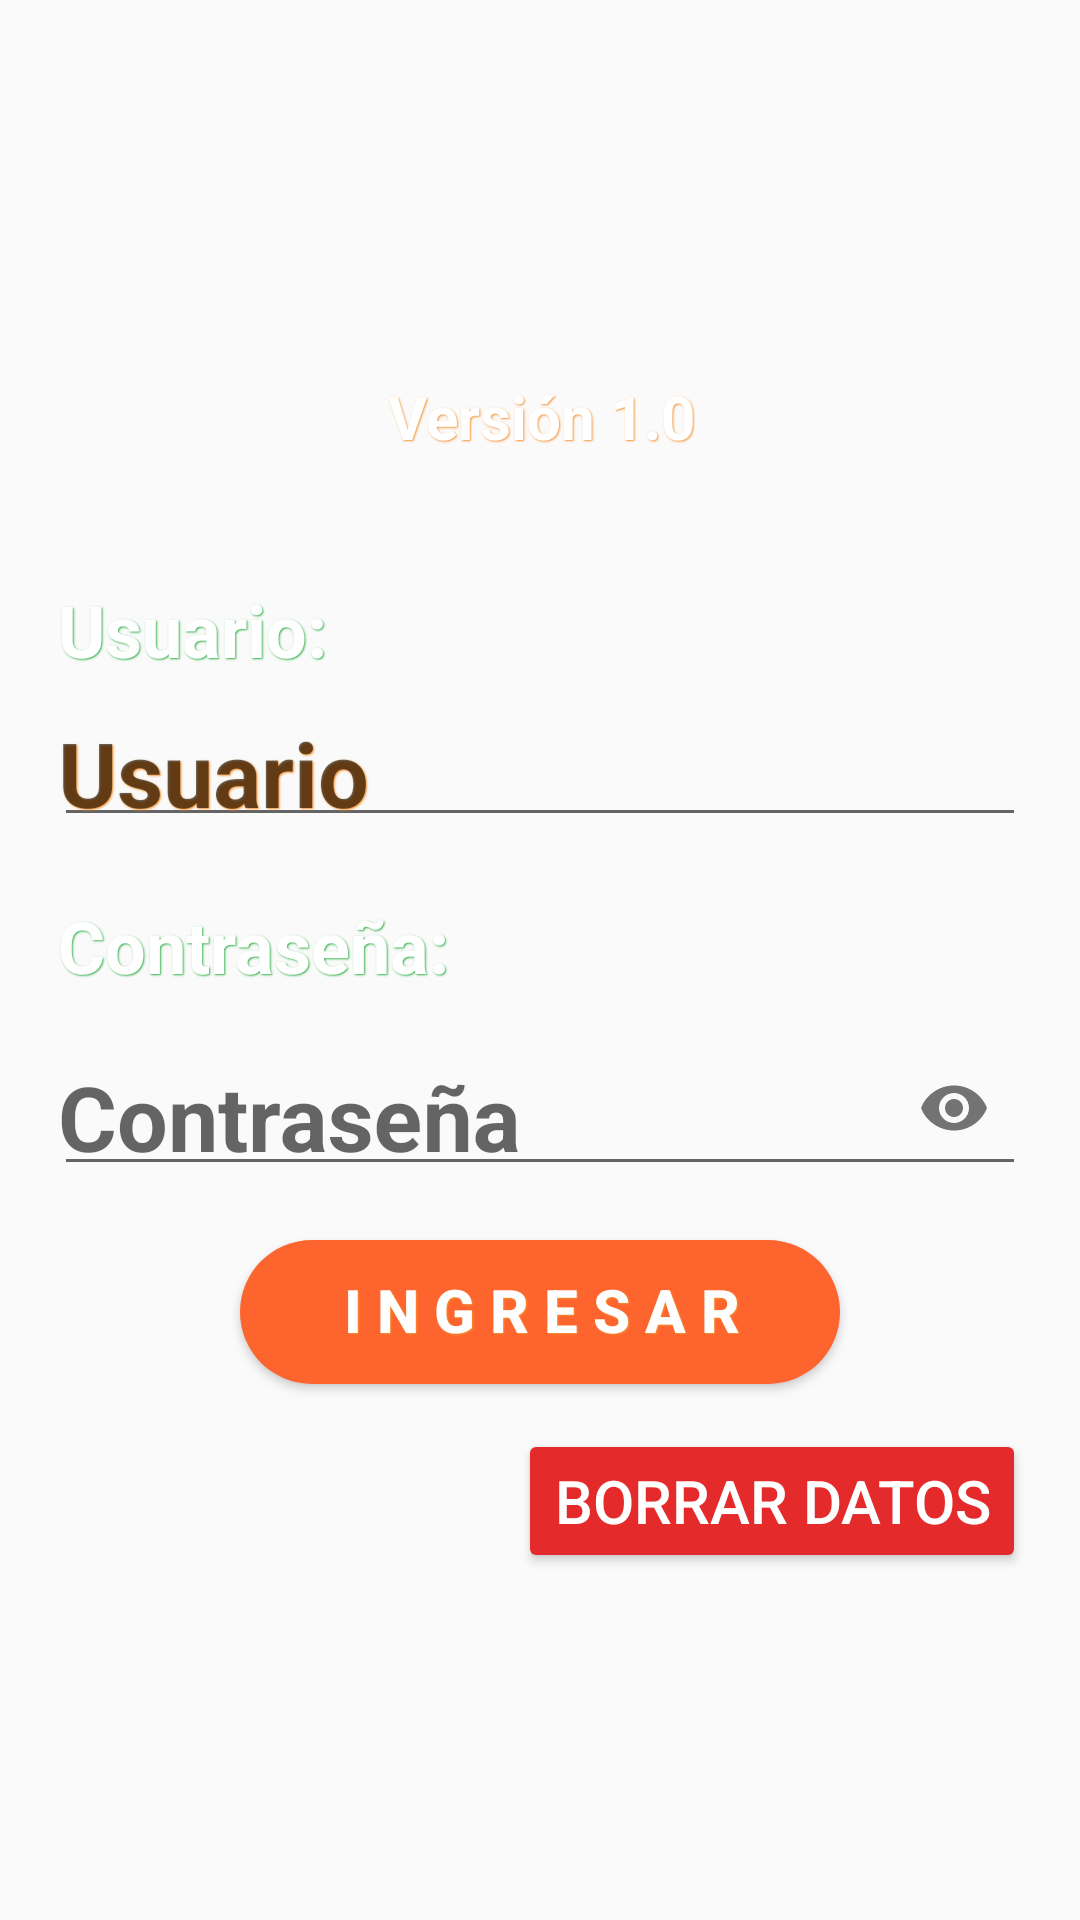

Here is an Android app screen rendered from its layout file. Give the layout XML and the strings, colors and styles it references.
<!-- AndroidManifest.xml: application theme AppTheme -->
<!-- res/layout/activity_login.xml -->
<?xml version="1.0" encoding="utf-8"?>
<android.support.constraint.ConstraintLayout xmlns:android="http://schemas.android.com/apk/res/android"
    xmlns:app="http://schemas.android.com/apk/res-auto"
    xmlns:tools="http://schemas.android.com/tools"
    android:layout_width="match_parent"
    android:layout_height="match_parent"
    android:background="@drawable/img_enviox"
    tools:context=".Login">

    <ScrollView
        android:layout_width="match_parent"
        android:layout_height="match_parent">


        <LinearLayout
            android:layout_width="match_parent"
            android:layout_height="match_parent"
            android:layout_gravity="center"
            android:layout_margin="18dp"
            android:gravity="center_horizontal|center"
            android:orientation="vertical">

            <TextView
                android:id="@+id/tvVerchon"
                style="@style/ShadowDeMierdaLogin"
                android:layout_width="wrap_content"
                android:layout_height="wrap_content"
                android:layout_gravity="center"
                android:layout_marginTop="10dp"
                android:text="Versión 1.0"
                android:textSize="20dp"
                android:textStyle="bold" />

            <LinearLayout
                android:layout_width="match_parent"
                android:layout_height="wrap_content"
                android:layout_gravity="center"
                android:gravity="center_vertical|center_horizontal|center"
                android:orientation="vertical">


                <TextView
                    style="@style/ShadowDeMierdaEnTexto"
                    android:layout_width="match_parent"
                    android:layout_height="wrap_content"
                    android:layout_marginTop="40dp"
                    android:text="Usuario:"
                    android:textSize="24dp"
                    android:textStyle="bold" />

                <EditText
                    android:id="@+id/txtUsuario"
                    style="@style/ShadowDeMierdaLogin"
                    android:layout_width="match_parent"
                    android:layout_height="wrap_content"
                    android:hint="Usuario"
                    android:textSize="30dp"
                    android:textStyle="bold" />

                <TextView
                    style="@style/ShadowDeMierdaEnTexto"
                    android:layout_width="match_parent"
                    android:layout_height="wrap_content"
                    android:layout_marginTop="20dp"
                    android:text="Contraseña:"
                    android:textSize="24dp"
                    android:textStyle="bold" />

                <android.support.design.widget.TextInputLayout
                    android:layout_width="match_parent"
                    android:layout_height="wrap_content"
                    android:textStyle="bold"
                    app:passwordToggleEnabled="true">

                    <EditText
                        android:id="@+id/txtPass"
                        style="@style/ShadowDeMierdaLogin"
                        android:layout_width="match_parent"
                        android:layout_height="wrap_content"
                        android:hint="Contraseña"
                        android:inputType="textPassword"
                        android:textSize="30dp"
                        android:textStyle="bold" />
                </android.support.design.widget.TextInputLayout>

                <Button
                    android:id="@+id/btnLogin"
                    style="@style/ShadowDeMierdaLogin"
                    android:layout_width="200dp"
                    android:layout_height="wrap_content"
                    android:layout_marginBottom="5dp"
                    android:layout_marginTop="18dp"
                    android:background="@drawable/boton_redondo"
                    android:text="I N G R E S A R"
                    android:textColor="#fff"
                    android:textSize="20dp"
                    android:textStyle="bold" />

                <LinearLayout
                    android:layout_width="match_parent"
                    android:layout_height="wrap_content"
                    android:orientation="vertical"
                    android:layout_marginTop="10dp">

                    <Button
                        android:id="@+id/btnBorraDatos"
                        android:layout_width="wrap_content"
                        android:layout_height="wrap_content"
                        android:text="Borrar datos"
                        android:layout_gravity="end"
                        android:backgroundTint="@color/rojito"
                        android:textColor="#fff"
                        android:textSize="20dp"/>
                </LinearLayout>
            </LinearLayout>


        </LinearLayout>
    </ScrollView>


</android.support.constraint.ConstraintLayout>
<!-- resources referenced by this layout -->
<resources>
  <color name="rojito">#E42A2A</color>
  <!-- drawable boton_redondo (drawable) -->
  <?xml version="1.0" encoding="utf-8"?>
  <shape xmlns:android="http://schemas.android.com/apk/res/android" android:shape="rectangle" android:padding="10dp">
      <solid android:color="#FE642E"/>
      <corners
          android:bottomRightRadius="26dp"
          android:bottomLeftRadius="26dp"
          android:topLeftRadius="26dp"
          android:topRightRadius="26dp"/>
  </shape>
  <style name="ShadowDeMierdaEnTexto">
          <item name="android:paddingLeft">4px</item>
          <item name="android:paddingBottom">4px</item>
          <item name="android:textColor">#ffffffff</item>
          <item name="android:textSize">12sp</item>
          <item name="android:shadowColor">#30AF47</item>
          <item name="android:shadowDx">1</item>
          <item name="android:shadowDy">1</item>
          <item name="android:shadowRadius">1</item>
      </style>
  <style name="ShadowDeMierdaLogin">
          <item name="android:paddingLeft">4px</item>
          <item name="android:paddingBottom">4px</item>
          <item name="android:textColor">#ffffffff</item>
          <item name="android:textSize">12sp</item>
          <item name="android:shadowColor">#F49332</item>
          <item name="android:shadowDx">1</item>
          <item name="android:shadowDy">1</item>
          <item name="android:shadowRadius">1</item>
      </style>
  <style name="AppTheme" parent="Theme.AppCompat.Light.DarkActionBar">
          
          <item name="colorPrimary">@color/colorPrimary</item>
          <item name="colorPrimaryDark">@color/colorPrimaryDark</item>
          <item name="colorAccent">@color/colorAccent</item>
          
      </style>
  <color name="colorPrimary">#FBD05C</color>
  <color name="colorPrimaryDark">#FCBA02</color>
  <color name="colorAccent">#369720</color>
</resources>
